Run: headless pygame with SDL's dummy video driver; simulated clock (each Clock.tick advances the game by its frame time, no real sleeping); random seed 0; keys injected as events and as key.get_pressed() state; mouse plan: one left click at the window centre at the start of phase 2, then a move to the lower-right quarter at the start of phase 3.
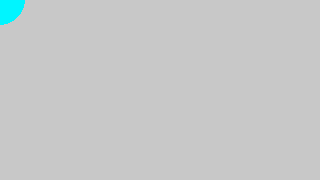
Frame 1 of 4 · flips 1–60 · no input
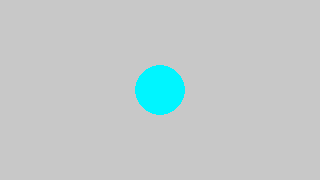
Frame 2 of 4 · flips 61–180 · clicked the window centre · tapped SPACE, RETURN · held RIGHT (→), D
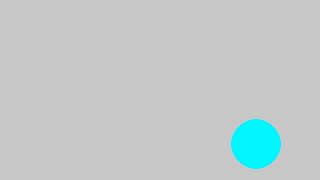
Frame 3 of 4 · flips 181–300 · moved the mouse to the lower-right quarter · held DOWN (↓), S
Frame 4 of 4 · flips 301–420 · held LEFT (←), A, UP (↑), W · screen unchanged from frame 3, image omitted

The pygame program that drew these frames:

import pygame

def main():
    pygame.init()

    pygame.event.set_allowed([pygame.QUIT])

    width = 320
    height = 180
    win = pygame.display.set_mode((width, height), pygame.SCALED | pygame.RESIZABLE)
    pygame.display.set_caption('Metroidvania Month 15')

    clock = pygame.time.Clock()
    fps = 60

    running = True
    while running:
        clock.tick(fps)

        for event in pygame.event.get():
            if event.type == pygame.QUIT:
                running = False

        win.fill((200,200,200))

        mousePos = pygame.math.Vector2(pygame.mouse.get_pos())
        pygame.draw.circle(win, (0,245,255), mousePos, 25)

        pygame.display.update()

    pygame.quit()

if __name__ == '__main__':
    main()
